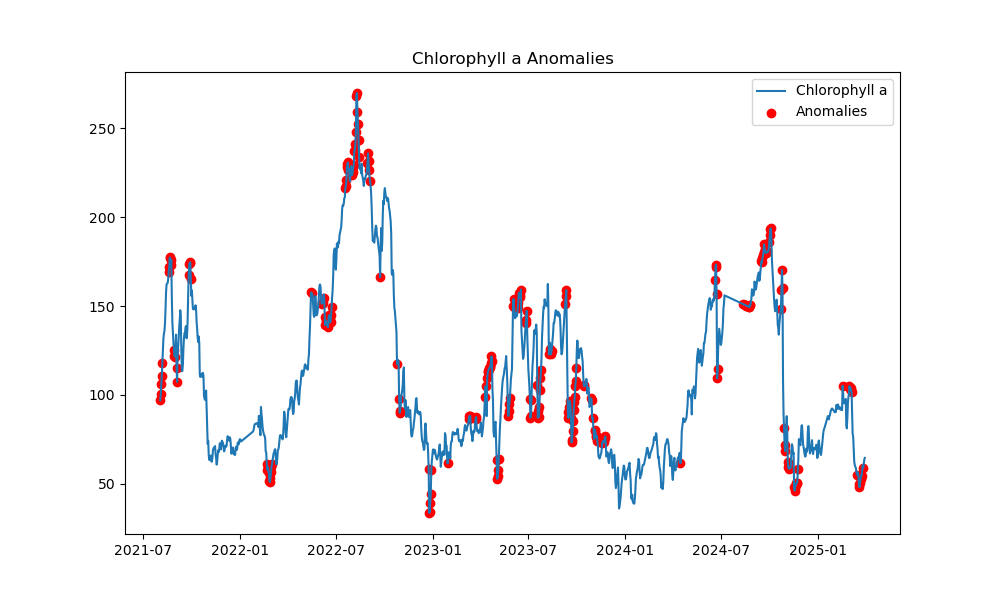

Source data for this figure (header and first rows):
ds, y, yhat, yhat_lower, yhat_upper, anomaly
2021-08-02, 96.97, 138.6, 118.3, 157.2, True
2021-08-03, 100.3, 139.2, 119.3, 157.6, True
2021-08-04, 106.2, 139.7, 120.3, 159, True
2021-08-05, 110.6, 140.6, 121.2, 158.9, True
2021-08-06, 117.9, 141.7, 120.9, 161.9, True
2021-08-07, 125.8, 142.3, 122.1, 161.4, False
2021-08-08, 131.5, 142.4, 121.9, 161.3, False
2021-08-09, 134.4, 142.9, 124.7, 161.7, False
2021-08-10, 136, 143.4, 125, 163.6, False
2021-08-11, 140.1, 144, 122.8, 162.3, False
2021-08-12, 147.7, 144.9, 126.9, 164.2, False
2021-08-13, 157.3, 145.9, 126.8, 166, False
2021-08-14, 162.2, 146.4, 126.5, 167, False
2021-08-15, 162.6, 146.5, 125.3, 165.3, False
2021-08-16, 162.8, 146.7, 126.6, 165.8, False
2021-08-17, 164.8, 147, 128.1, 166, False
2021-08-18, 169.1, 147.3, 125, 166.1, True
2021-08-19, 171.8, 147.8, 130, 167.2, True
2021-08-20, 177.3, 148.4, 128.1, 167.9, True
2021-08-21, 176.8, 148.4, 129, 167.7, True
2021-08-22, 172.8, 147.9, 128.8, 166.8, True
2021-08-23, 175.8, 147.5, 127.6, 166.2, True
2021-08-24, 154.6, 147.1, 127.1, 167.6, False
2021-08-25, 141, 146.7, 126.9, 165.5, False
2021-08-26, 134.7, 146.5, 127.2, 166.9, False
2021-08-27, 129.6, 146.3, 127, 164.2, False
2021-08-28, 125.3, 145.5, 126.6, 164.5, True
2021-08-29, 121.8, 144.2, 124, 164.4, True
2021-08-30, 121.5, 143.2, 124.1, 164.1, True
2021-08-31, 126.9, 142.1, 120.7, 162, False
2021-09-01, 133.9, 141.1, 121.8, 160, False
2021-09-02, 115.1, 140.3, 120.1, 161, True
2021-09-03, 107.3, 139.7, 120.3, 158.8, True
2021-09-04, 122.3, 138.5, 118.2, 157.1, False
2021-09-05, 126.8, 137, 117.7, 156.9, False
2021-09-06, 131.8, 135.8, 115.4, 156.4, False
2021-09-07, 138.2, 134.8, 114.7, 153.7, False
2021-09-08, 142.1, 133.9, 115.5, 154.2, False
2021-09-09, 147.6, 133.4, 114.5, 152.6, False
2021-09-10, 144.3, 133.2, 113.7, 153.2, False
2021-09-11, 125.3, 132.6, 113.5, 151.1, False
2021-09-12, 113.4, 131.7, 111.8, 148.7, False
2021-09-13, 113.5, 131.3, 110.9, 150.4, False
2021-09-14, 117.3, 131.2, 112.5, 149.7, False
2021-09-15, 126.4, 131.2, 113.2, 149.6, False
2021-09-16, 131.7, 131.8, 113, 151.2, False
2021-09-17, 134.8, 132.7, 113.7, 152.5, False
2021-09-18, 134.7, 133.2, 114, 152.1, False
2021-09-19, 138.1, 133.5, 113.7, 153.5, False
2021-09-20, 138.7, 134.2, 114.9, 154.7, False
2021-09-21, 131.8, 135.1, 115, 153.2, False
2021-09-22, 134.2, 136.2, 116.8, 156.2, False
2021-09-23, 142.3, 137.7, 117.8, 156.9, False
2021-09-24, 156.5, 139.4, 120.7, 159.4, False
2021-09-25, 167.5, 140.6, 121.6, 159.4, True
2021-09-26, 173.8, 141.4, 121.9, 162.3, True
2021-09-27, 174.2, 142.5, 122.7, 163.1, True
2021-09-28, 174.7, 143.6, 123.8, 162.9, True
2021-09-29, 165.2, 144.7, 125.4, 164.6, True
2021-09-30, 155.7, 145.9, 126.1, 165.6, False
... 1,277 more rows
